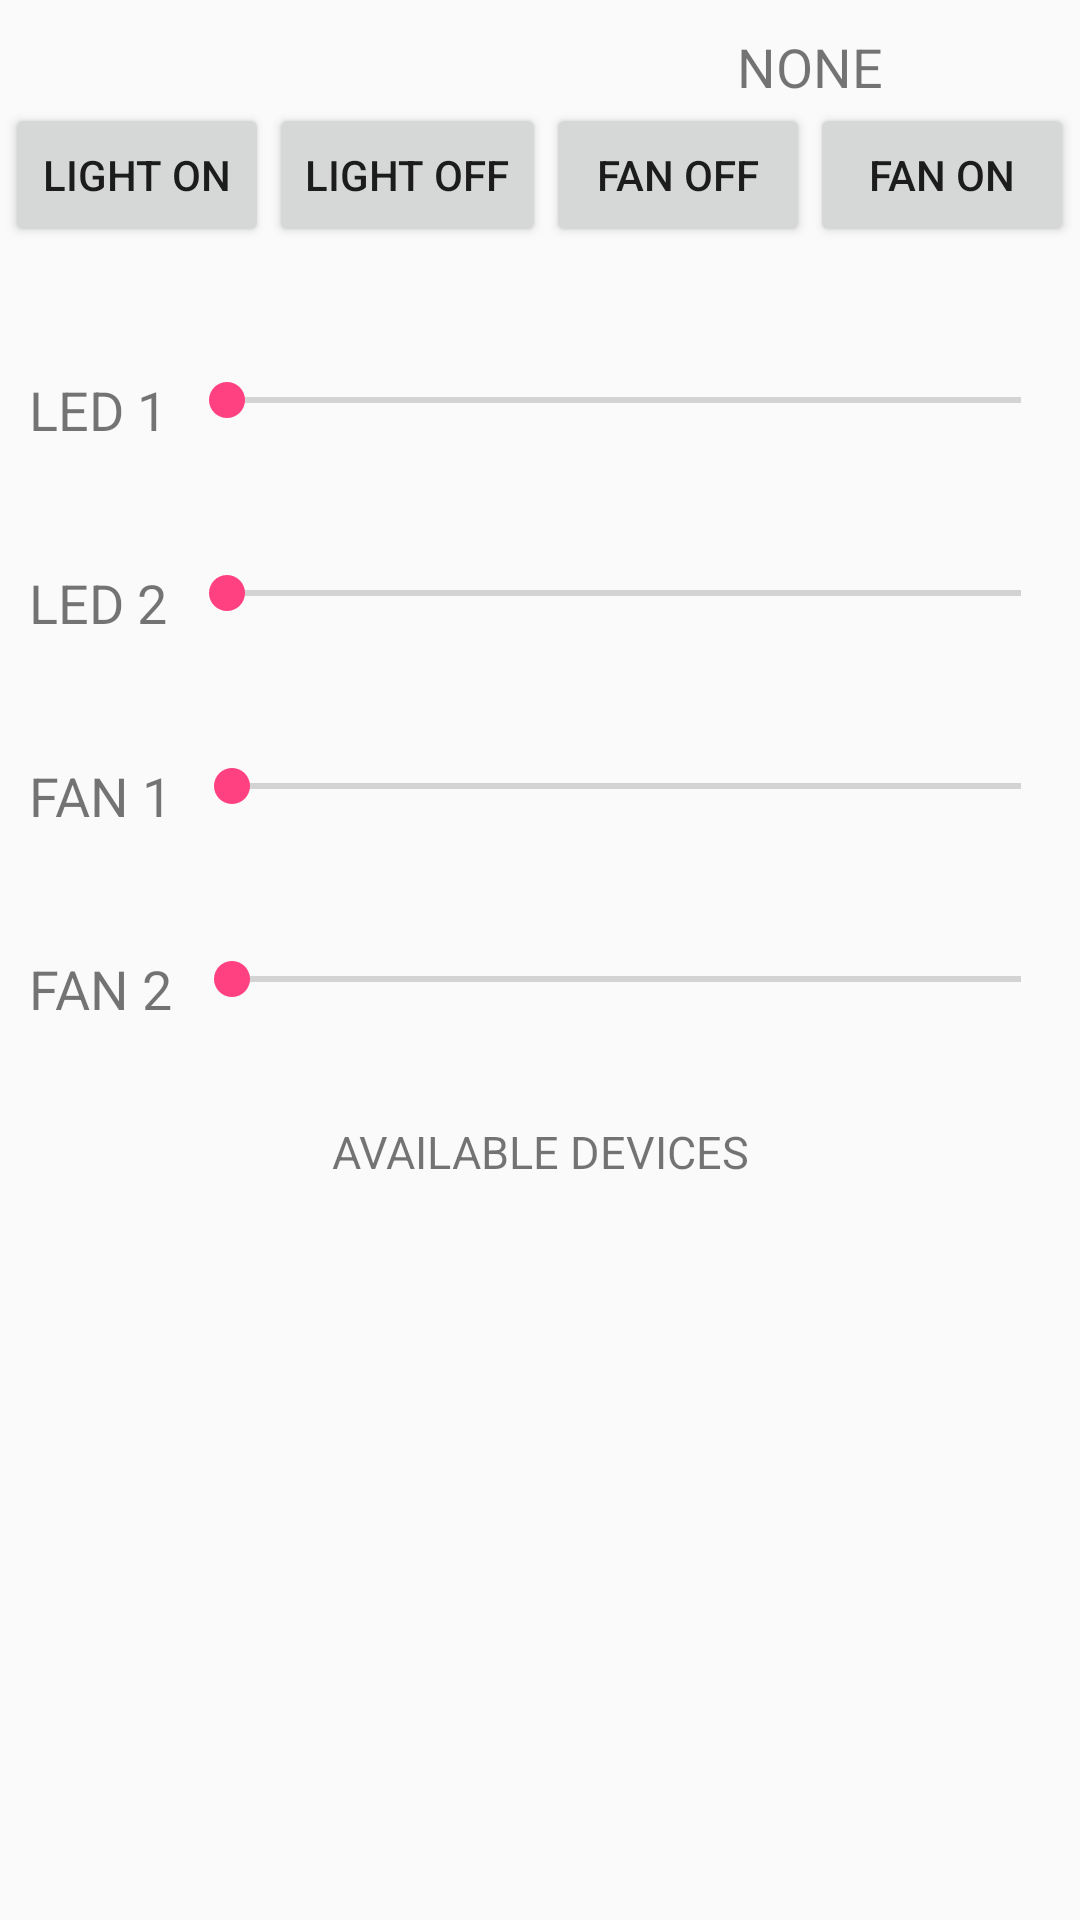

Here is an Android app screen rendered from its layout file. Give the layout XML and the strings, colors and styles it references.
<!-- AndroidManifest.xml: application theme AppTheme -->
<!-- res/layout/activity_led.xml -->
<?xml version="1.0" encoding="utf-8"?>
<LinearLayout
    xmlns:android="http://schemas.android.com/apk/res/android"
    android:layout_width="match_parent"
    android:layout_height="match_parent"
    android:paddingLeft="@dimen/activity_horizontal_margin"
    android:paddingRight="@dimen/activity_horizontal_margin"
    android:paddingTop="@dimen/activity_vertical_margin"
    android:paddingBottom="@dimen/activity_vertical_margin"
    android:orientation="vertical">

    <LinearLayout android:layout_width="match_parent" android:layout_marginTop="10dp" android:layout_height="wrap_content" android:orientation="horizontal">
        <TextView
            android:id="@+id/bluetooth_state"
            android:layout_weight="0.5"
            android:textSize="18sp"
            android:gravity="center"
            android:layout_width="0dp"
            android:layout_height="wrap_content"/>
        <TextView
            android:id="@+id/bluetooth_paired"
            android:layout_weight="0.5"
            android:textSize="18sp"
            android:text="@string/paired_default_status"
            android:gravity="center"
            android:layout_width="0dp"
            android:layout_height="wrap_content"/>
    </LinearLayout>

    <LinearLayout
        android:orientation="horizontal"
        android:layout_gravity="center_horizontal"
        android:gravity="center_horizontal"
        android:padding="0dp"
        android:layout_width="wrap_content"
        android:layout_height="wrap_content">

        
        

        <Button android:layout_width="wrap_content"
            android:layout_height="wrap_content"
            android:text="LIGHT ON"
            android:id="@+id/buttonlightup"
            android:onClick="lightup" />

        <Button android:layout_width="wrap_content"
            android:layout_height="wrap_content"
            android:text="LIGHT OFF"
            android:id="@+id/buttonShut"
            android:onClick="get_available"
            />
        
        <Button
            android:layout_width="wrap_content"
            android:layout_height="wrap_content"
            android:id="@+id/buttonfan_off"
            android:text="FAN OFF"/>

        
        <Button
            android:layout_width="wrap_content"
            android:layout_height="wrap_content"
            android:text="FAN ON"
            android:id="@+id/buttonfan"
            />

    </LinearLayout>
    <LinearLayout android:layout_width="match_parent" android:layout_height="2dp" />
    <RelativeLayout android:layout_marginTop="30dp" android:layout_width="match_parent" android:padding="10dp" android:layout_height="wrap_content" android:orientation="horizontal">
        <TextView android:layout_width="wrap_content" android:layout_height="wrap_content" android:id="@+id/txtled1" android:text="LED 1" android:textSize="18sp"/>
        <SeekBar android:layout_width="match_parent" android:layout_toRightOf="@id/txtled1" android:layout_height="wrap_content" android:fadingEdge="horizontal" android:id="@+id/seekled1"   android:paddingLeft="20dp" android:paddingStart="20dp" android:paddingRight="10dp" android:paddingEnd="10dp" android:max="25"  />
    </RelativeLayout>
    <RelativeLayout android:layout_marginTop="20dp" android:layout_width="match_parent" android:padding="10dp" android:layout_height="wrap_content" android:orientation="horizontal">
        <TextView android:layout_width="wrap_content" android:layout_height="wrap_content" android:id="@+id/txtled2" android:text="LED 2" android:textSize="18sp"/>
        <SeekBar android:layout_width="match_parent" android:layout_toRightOf="@id/txtled2" android:layout_height="wrap_content" android:fadingEdge="horizontal" android:id="@+id/seekled2"   android:max="25"   android:paddingLeft="20dp" android:paddingStart="20dp" android:paddingRight="10dp" android:paddingEnd="10dp" />
    </RelativeLayout>
    <RelativeLayout android:layout_marginTop="20dp" android:layout_width="match_parent" android:padding="10dp" android:layout_height="wrap_content" android:orientation="horizontal">
        <TextView android:layout_width="wrap_content" android:layout_height="wrap_content" android:id="@+id/txtfan1" android:text="FAN 1" android:textSize="18sp"/>
        <SeekBar android:layout_width="match_parent" android:layout_toRightOf="@id/txtfan1" android:layout_height="wrap_content" android:fadingEdge="horizontal" android:id="@+id/seekfan1"   android:max="25"   android:paddingLeft="20dp" android:paddingStart="20dp" android:paddingRight="10dp" android:paddingEnd="10dp" />
    </RelativeLayout>
    <RelativeLayout android:layout_marginTop="20dp" android:layout_width="match_parent" android:padding="10dp" android:layout_height="wrap_content" android:orientation="horizontal">
        <TextView android:layout_width="wrap_content" android:layout_height="wrap_content" android:text="FAN 2" android:id="@+id/txtfan2" android:textSize="18sp"/>
        <SeekBar android:layout_width="match_parent" android:layout_toRightOf="@id/txtfan2" android:layout_height="wrap_content" android:fadingEdge="horizontal" android:id="@+id/seekfan2"   android:max="25"   android:paddingLeft="20dp" android:paddingStart="20dp" android:paddingRight="10dp" android:paddingEnd="10dp" />
    </RelativeLayout>
    <LinearLayout android:layout_marginTop="20dp" android:layout_width="match_parent" android:layout_height="2dp" />

    <TextView android:layout_width="match_parent" android:layout_height="wrap_content" android:textSize="15sp" android:layout_gravity="center" android:gravity="center_horizontal" android:text="AVAILABLE DEVICES"/>
    <ListView android:layout_width="match_parent"  android:id="@+id/mylist" android:layout_height="wrap_content">
    </ListView>

</LinearLayout>
<!-- resources referenced by this layout -->
<resources>
  <string name="paired_default_status">NONE</string>
  <style name="AppTheme" parent="Theme.AppCompat.Light.NoActionBar">
          
          <item name="colorPrimary">@color/colorPrimary</item>
          <item name="colorPrimaryDark">@color/colorPrimaryDark</item>
          <item name="colorAccent">@color/colorAccent</item>
      </style>
  <color name="colorPrimary">#FFC107</color>
  <color name="colorPrimaryDark">#FFA000</color>
  <color name="colorAccent">#FF4081</color>
</resources>
